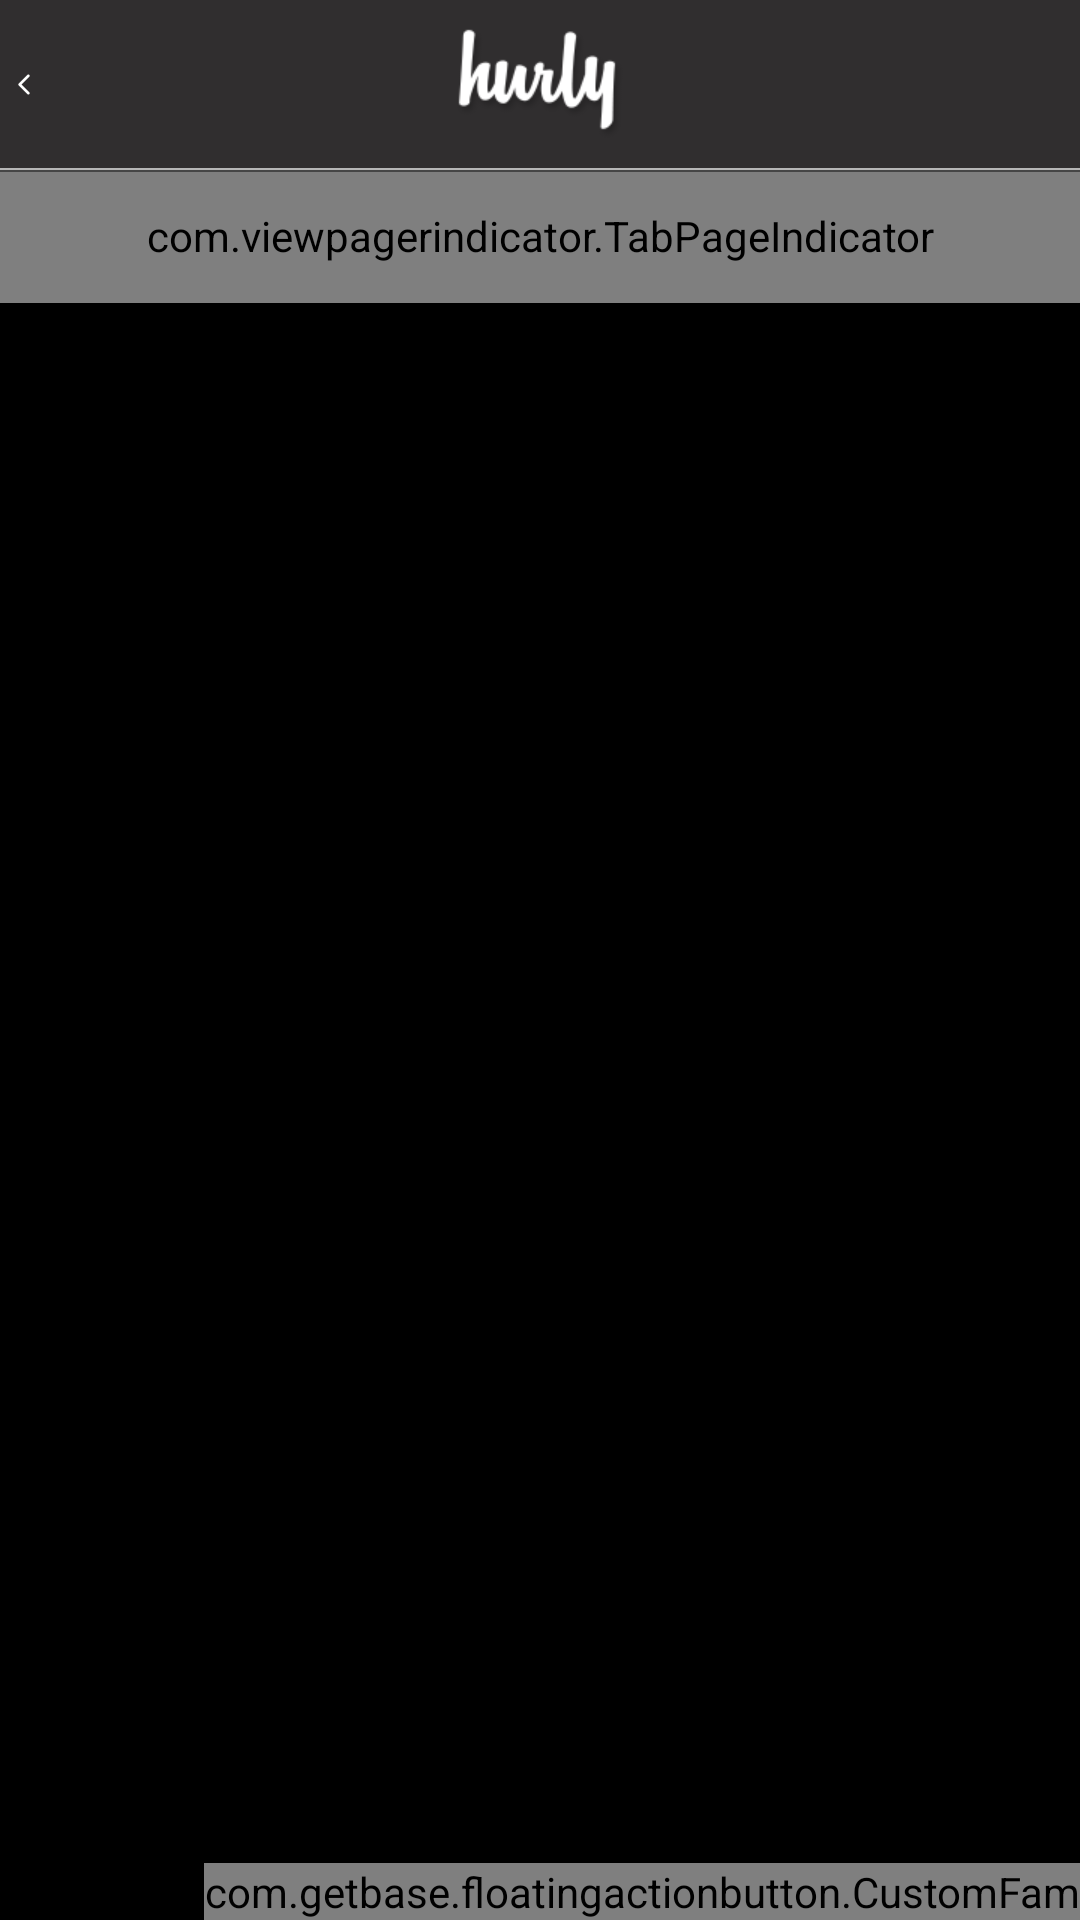

Write the Android layout XML for this screen, with the resource values it uses.
<!-- AndroidManifest.xml: application theme AppTheme -->
<!-- res/layout/activity_main.xml -->
<RelativeLayout xmlns:android="http://schemas.android.com/apk/res/android"
    xmlns:tools="http://schemas.android.com/tools"
    xmlns:fab="http://schemas.android.com/apk/res-auto"
    android:layout_width="match_parent"
    android:layout_height="match_parent"
    android:id="@+id/relative"
    tools:context=".MainActivity">

    <include
        android:id="@+id/action_bar"
        layout="@layout/action_bar"
        android:layout_width="match_parent"
        android:layout_height="?attr/actionBarSize"/>

    <android.support.v4.view.ViewPager
        android:id="@+id/pager"
        android:layout_width="match_parent"
        android:layout_height="match_parent"
        android:layout_below="@+id/indicator"/>

    <com.viewpagerindicator.TabPageIndicator
        android:id="@+id/indicator"
        android:layout_width="match_parent"
        android:layout_height="45dp"
        android:background="#302E2F"
        android:layout_below="@+id/action_bar"/>

    <TextView
        android:id="@+id/line_1"
        android:layout_width="match_parent"
        android:layout_height="0.5dp"
        android:background="#B6B6B6"
        android:layout_below="@+id/action_bar"/>
    <TextView
        android:id="@+id/line_2"
        android:layout_width="match_parent"
        android:layout_height="0.5dp"
        android:background="#464646"
        android:layout_below="@+id/line_1"/>

    <View
        android:id="@+id/floating_view"
        android:layout_width="match_parent"
        android:layout_height="match_parent"
        android:background="#FFF"
        android:alpha="0.0"
        android:visibility="invisible"
        />

    <com.getbase.floatingactionbutton.CustomFam
        android:id="@+id/multiple_actions"
        android:layout_width="wrap_content"
        android:layout_height="wrap_content"
        android:layout_gravity="bottom|right"
        android:layout_alignParentBottom="true"
        android:layout_alignParentRight="true"
        android:layout_alignParentEnd="true"
        fab:fab_addButtonColorNormal="#BFD22B"
        fab:fab_addButtonColorPressed="#ff7e9024"
        fab:fab_labelStyle="@style/menu_labels_style">

        <com.getbase.floatingactionbutton.FloatingActionButton
            android:id="@+id/action_a"
            android:layout_width="wrap_content"
            android:layout_height="wrap_content"
            fab:fab_size="mini"
            fab:fab_icon="@drawable/meme_ico"
            fab:fab_shadow="true"
            fab:fab_colorNormal="#2196f3"
            fab:fab_title="Action A"
            fab:fab_colorPressed="#ff215db0"/>

        <com.getbase.floatingactionbutton.FloatingActionButton
            android:id="@+id/action_b"
            android:layout_width="wrap_content"
            android:layout_height="wrap_content"
            fab:fab_size="mini"
            fab:fab_icon="@drawable/pencil_ico"
            fab:fab_shadow="true"
            fab:fab_colorNormal="#ff3d00"
            fab:fab_title="Action B"
            fab:fab_colorPressed="#ffaf3500"/>

        <com.getbase.floatingactionbutton.FloatingActionButton
            android:id="@+id/action_c"
            android:layout_width="wrap_content"
            android:layout_height="wrap_content"
            fab:fab_size="mini"
            fab:fab_icon="@drawable/cam_ico"
            fab:fab_shadow="true"
            fab:fab_colorNormal="#ec008c"
            fab:fab_title="Action C"
            fab:fab_colorPressed="#ffad0058"/>

        <com.getbase.floatingactionbutton.FloatingActionButton
            android:id="@+id/action_d"
            android:layout_width="wrap_content"
            android:layout_height="wrap_content"
            fab:fab_size="mini"
            fab:fab_icon="@drawable/gallery_ico"
            fab:fab_shadow="true"
            fab:fab_colorNormal="#ffd700"
            fab:fab_title="Action D"
            fab:fab_colorPressed="#ffc39b00"/>

    </com.getbase.floatingactionbutton.CustomFam>
</RelativeLayout>
<!-- res/layout/action_bar.xml (included above) -->
<?xml version="1.0" encoding="utf-8"?>
<RelativeLayout xmlns:android="http://schemas.android.com/apk/res/android"
    android:orientation="vertical"
    android:layout_width="match_parent"
    android:layout_height="match_parent"
    android:background="#302E2F">

    <ImageView
        android:id="@+id/logo_hurly"
        android:layout_width="wrap_content"
        android:layout_height="48dp"
        android:layout_centerInParent="true"
        android:src="@drawable/logo"/>

    <ImageView
        android:id="@+id/back_ico"
        android:layout_width="wrap_content"
        android:layout_height="48dp"
        android:layout_centerInParent="true"
        android:layout_alignParentLeft="true"
        android:src="@drawable/back_ico"
        android:paddingLeft="6dp"/>

</RelativeLayout>
<!-- resources referenced by this layout -->
<resources>
  <!-- drawable back_ico: png bitmap (drawable-xxhdpi, 1027 bytes) -->
  <!-- drawable cam_ico: png bitmap (drawable-hdpi, 1164 bytes) -->
  <!-- drawable gallery_ico: png bitmap (drawable-hdpi, 1264 bytes) -->
  <!-- drawable logo: png bitmap (drawable-xhdpi, 6493 bytes) -->
  <!-- drawable meme_ico: png bitmap (drawable-hdpi, 1371 bytes) -->
  <!-- drawable pencil_ico: png bitmap (drawable-hdpi, 1215 bytes) -->
  <style name="menu_labels_style">
          <item name="android:background">@drawable/fab_label_bkg</item>
          <item name="android:textColor">@color/white</item>
      </style>
  <style name="AppTheme" parent="Theme.AppCompat.Light.NoActionBar">
          
          <item name="vpiTabPageIndicatorStyle">@style/CustomTabPageIndicator</item>
          <item name="colorPrimaryDark">#302E2F</item>
          <item name="android:windowBackground">@android:color/black</item>
          <item name="android:windowTranslucentNavigation">true</item>
      </style>
  <color name="white">#fafafa</color>
  <style name="CustomTabPageIndicator" parent="Widget.TabPageIndicator">
          <item name="android:background">@drawable/custom_tab_indicator</item>
          <item name="android:textColor">@android:color/white</item>
          <item name="android:textSize">12dp</item>
          <item name="android:paddingBottom">0dp</item>
          <item name="android:paddingTop">0dp</item>
          <item name="android:fontFamily">sans-serif-medium</item>
          <item name="android:gravity">center</item>
      </style>
  <!-- drawable custom_tab_indicator (drawable) -->
  <?xml version="1.0" encoding="utf-8"?>
  <selector xmlns:android="http://schemas.android.com/apk/res/android">
      
  
      <item android:state_focused="false" android:state_selected="true"  android:state_pressed="false" android:drawable="@drawable/little_tab_selected_page" />
  
  
      
      
      
      
  
  
      
      
      
      
      
      <item android:state_focused="false" android:state_selected="true"  android:state_pressed="true" android:drawable="@drawable/little_tab_selected_page" />
  
      
      
      
  </selector>
  <!-- drawable little_tab_selected_page (drawable) -->
  <?xml version="1.0" encoding="utf-8"?>
  <selector xmlns:android="http://schemas.android.com/apk/res/android">
      <item>
          <layer-list>
              <item android:top="1dp">
                  <shape>
  
                      <solid android:color="#BFD22B" />
                      <padding android:bottom="3dp" android:left="0dp"
                          android:right="0dp" android:top="0dp" />
                  </shape>
              </item>
  
              <item android:bottom="1dp">
                  <shape>
                      <solid android:color="#302E2F" />
  
                      <padding android:bottom="0dp" android:left="0dp"
                          android:right="0dp" android:top="0dp" />
                  </shape>
              </item>
  
          </layer-list>
  
      </item>
  
  </selector>
</resources>
